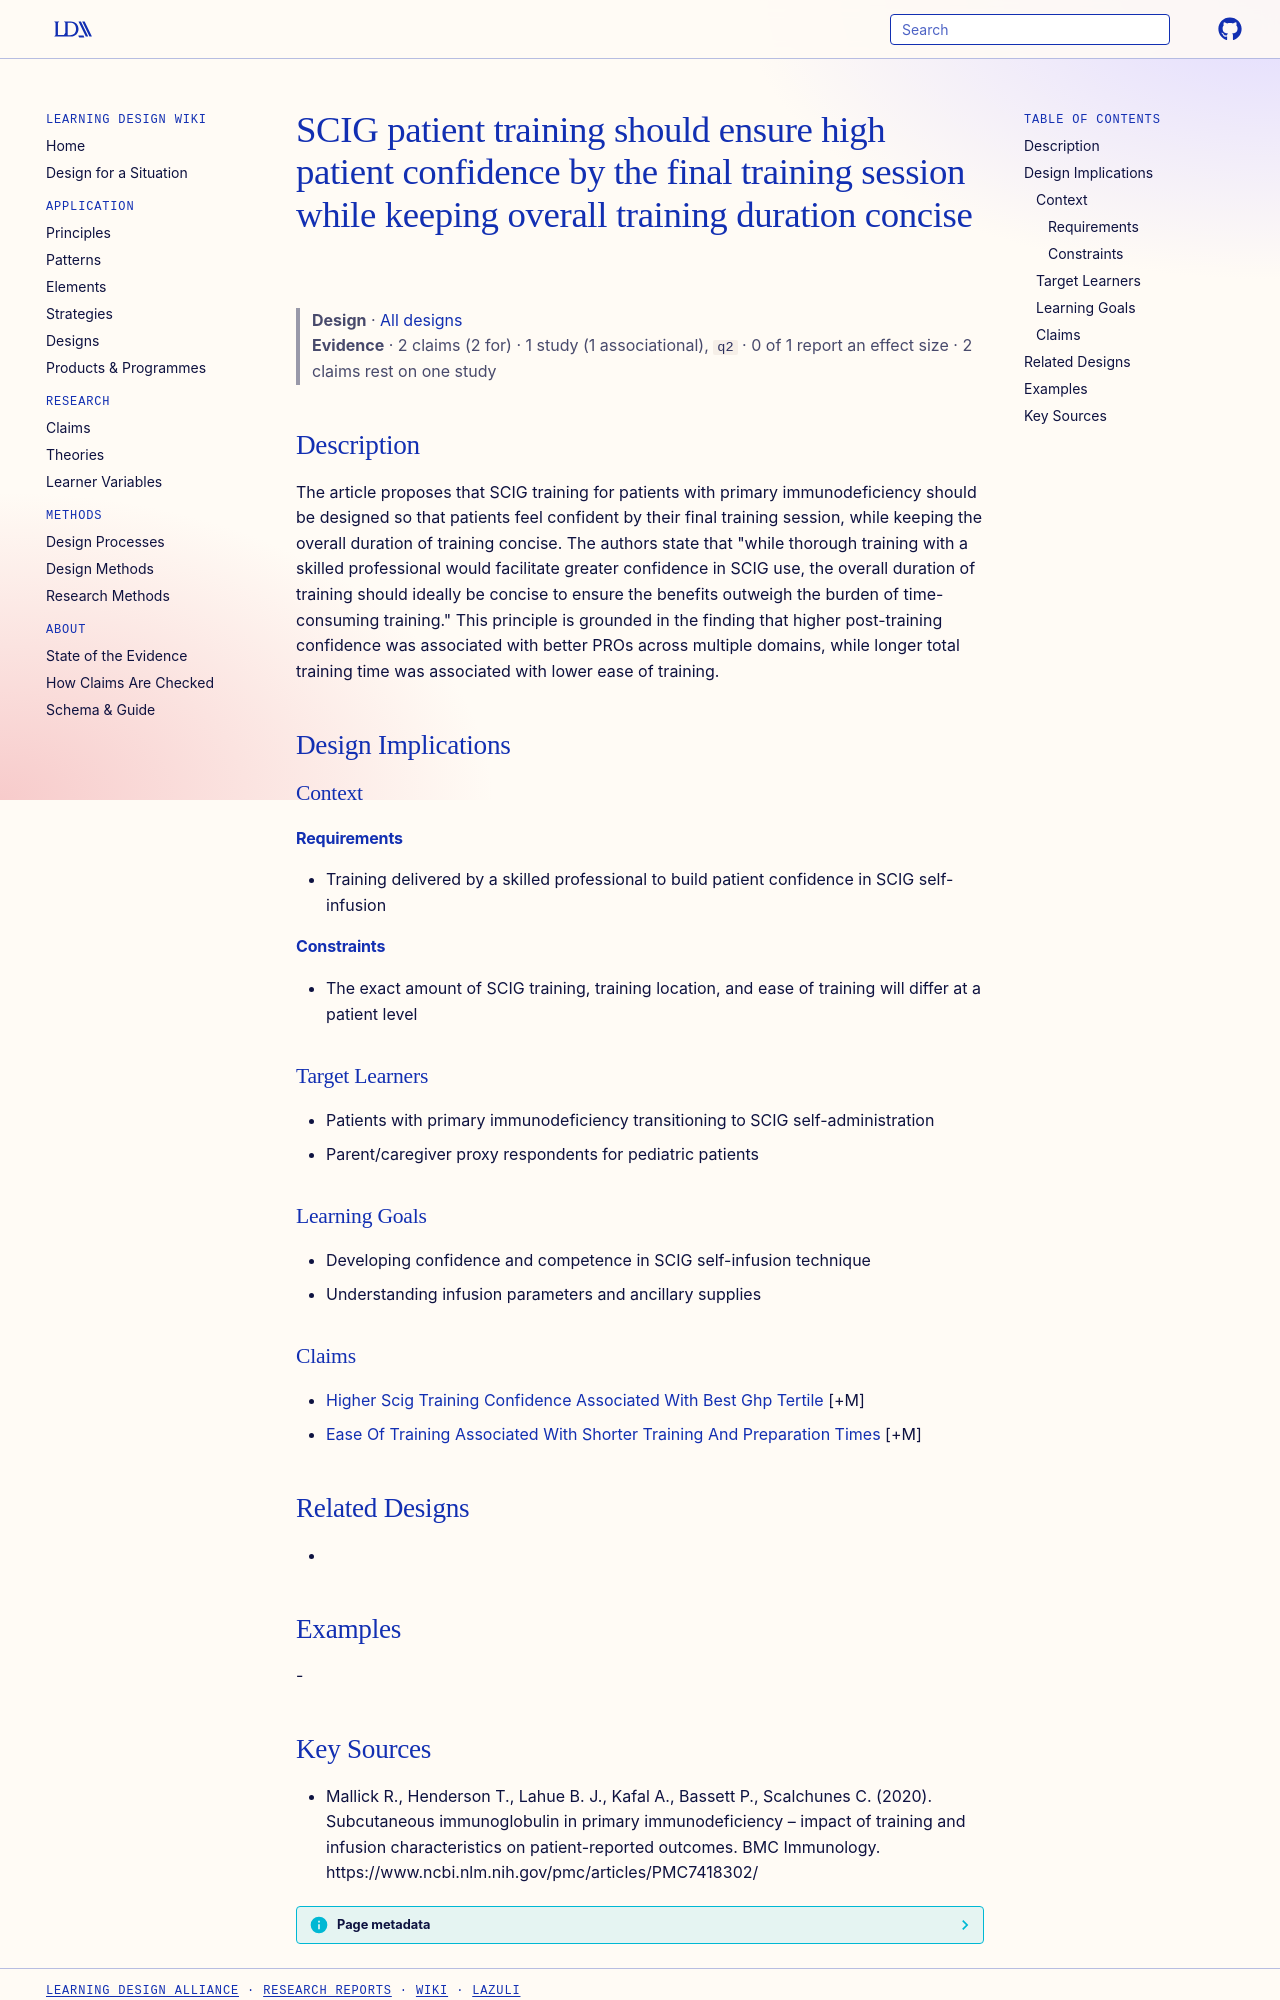

repository: Learning-Design-Alliance/learning-wiki · page: designs/scig-training-confidence-final-session-concise-duration/index.html · generator: mkdocs

---
type: design
id: scig-training-confidence-final-session-concise-duration
title: SCIG patient training should ensure high patient confidence by the final training session while keeping overall training duration concise
description: The article proposes that SCIG training for patients with primary immunodeficiency should be designed so that patients feel confident by their final training session, while keeping the overall duration of training con...
status: review
generated:
  by: "process:settle-candidates"
  at: 2026-11-08
sources:
  - id: mallick-r-2020
    resource: "https://www.ncbi.nlm.nih.gov/pmc/articles/PMC7418302/"
    title: "Mallick R., Henderson T., Lahue B. J., Kafal A., Bassett P., Scalchunes C. (2020). Subcutaneous immunoglobulin in primary immunodeficiency – impact of training and infusion characteristics on patient-reported outcomes. BMC Immunology. https://www.ncbi.nlm.nih.gov/pmc/articles/PMC7418302/"
    author: Mallick R., Henderson T., Lahue B. J., Kafal A., Bassett P., Scalchunes C
---

# SCIG patient training should ensure high patient confidence by the final training session while keeping overall training duration concise

> **Design** · [All designs](index.md)
> **Evidence** · 2 claims (2 for) · 1 study (1 associational), `q2` · 0 of 1 report an effect size · 2 claims rest on one study

## Description
The article proposes that SCIG training for patients with primary immunodeficiency should be designed so that patients feel confident by their final training session, while keeping the overall duration of training concise. The authors state that "while thorough training with a skilled professional would facilitate greater confidence in SCIG use, the overall duration of training should ideally be concise to ensure the benefits outweigh the burden of time-consuming training." This principle is grounded in the finding that higher post-training confidence was associated with better PROs across multiple domains, while longer total training time was associated with lower ease of training.

## Design Implications

### Context
#### Requirements
- Training delivered by a skilled professional to build patient confidence in SCIG self-infusion
#### Constraints
- The exact amount of SCIG training, training location, and ease of training will differ at a patient level

### Target Learners
- Patients with primary immunodeficiency transitioning to SCIG self-administration
- Parent/caregiver proxy respondents for pediatric patients

### Learning Goals
- Developing confidence and competence in SCIG self-infusion technique
- Understanding infusion parameters and ancillary supplies

### Claims
- [Higher Scig Training Confidence Associated With Best Ghp Tertile](../claims/higher-scig-training-confidence-associated-with-best-ghp-tertile.md) [+M]
- [Ease Of Training Associated With Shorter Training And Preparation Times](../claims/ease-of-training-associated-with-shorter-training-and-preparation-times.md) [+M]

## Related Designs
- 

## Examples
-
